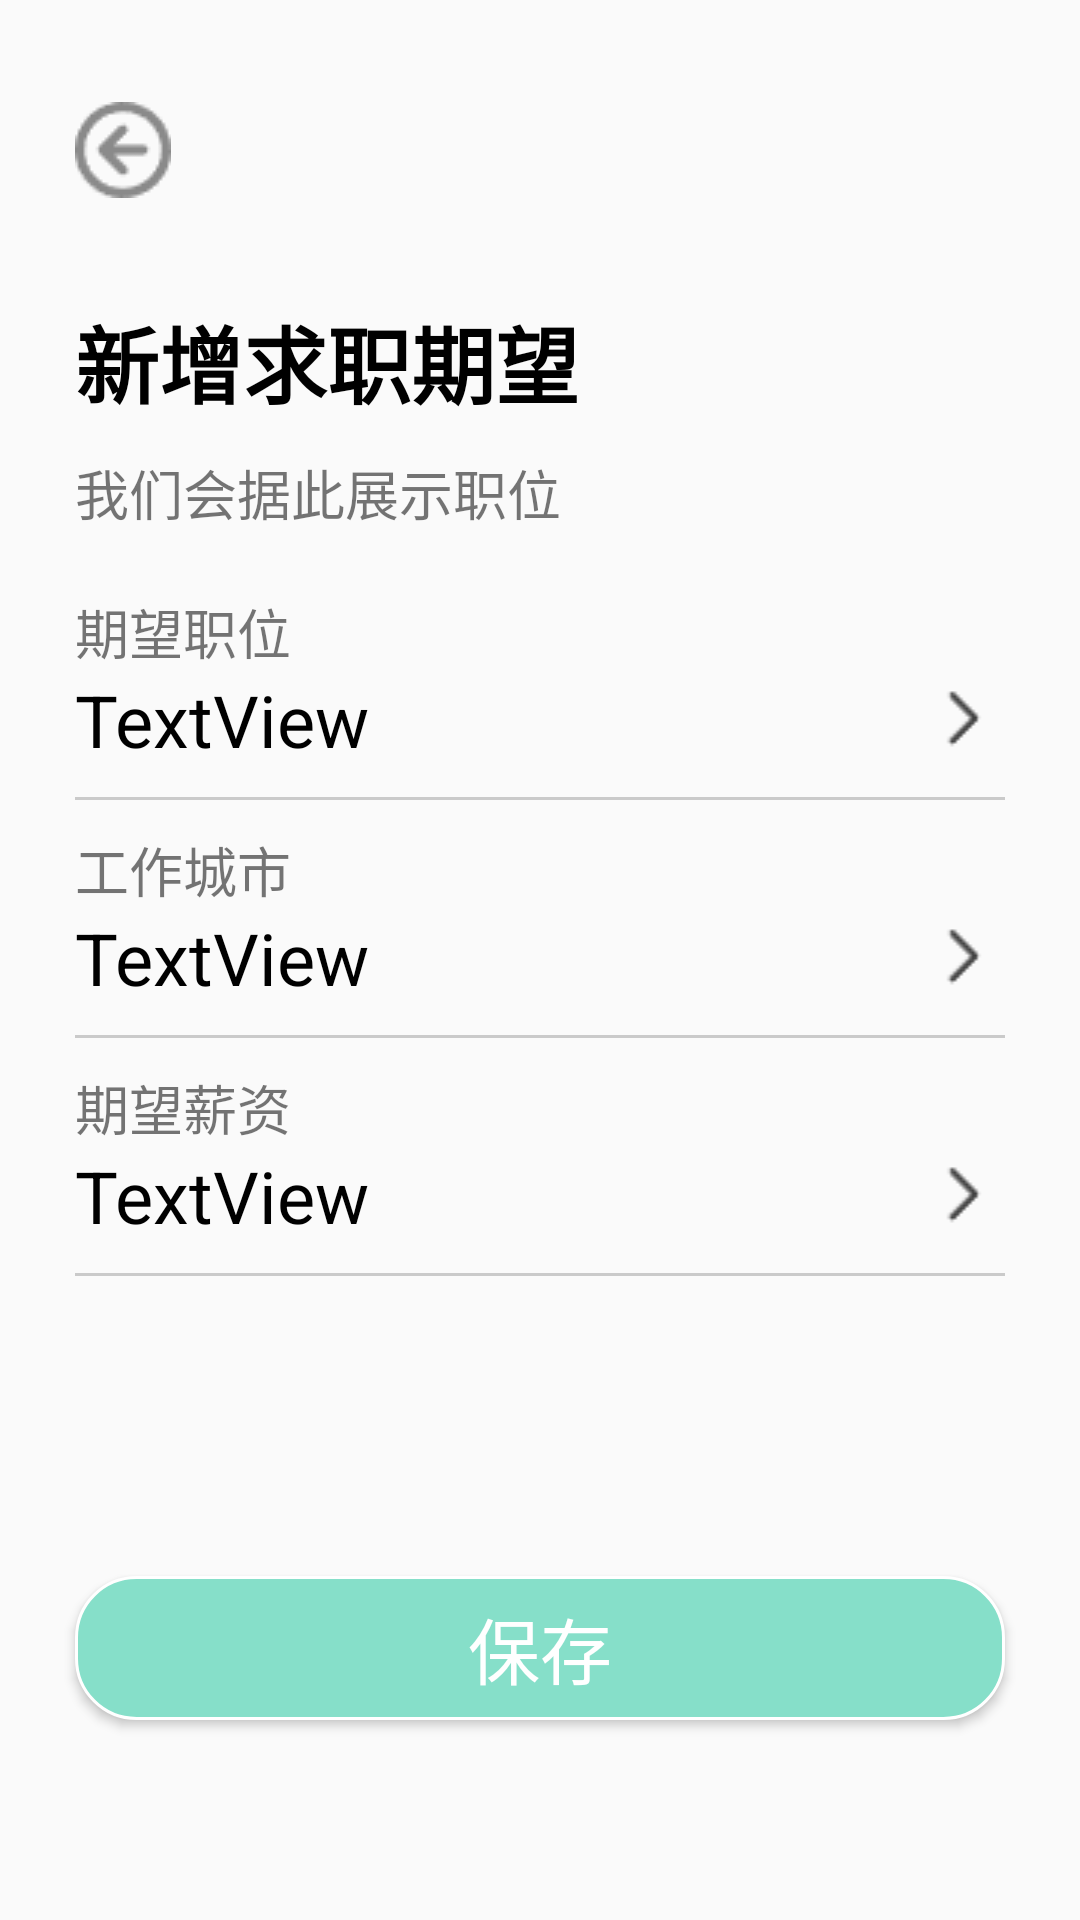

Produce the Android XML layout that renders to this screen, including the resource entries it uses.
<!-- AndroidManifest.xml: application theme Theme.SmartCampusRecruitment -->
<!-- res/layout/activity_insert_job.xml -->
<?xml version="1.0" encoding="utf-8"?>
<LinearLayout xmlns:android="http://schemas.android.com/apk/res/android"
    xmlns:app="http://schemas.android.com/apk/res-auto"
    xmlns:tools="http://schemas.android.com/tools"
    android:id="@+id/main"
    android:layout_width="match_parent"
    android:layout_height="match_parent"
    android:orientation="vertical"
    tools:context=".seeker.AddJob.InsertJobActivity">

    <ImageView
        android:id="@+id/img_fh_xz"
        android:layout_width="wrap_content"
        android:layout_height="50dp"
        android:layout_gravity="left"
        android:layout_marginLeft="25dp"
        android:layout_marginTop="25dp"
        app:srcCompat="@drawable/fanjhui" />

    <TextView
        android:id="@+id/textView"
        android:layout_width="wrap_content"
        android:layout_height="wrap_content"
        android:layout_marginLeft="25dp"
        android:layout_marginTop="25dp"
        android:text="新增求职期望"
        android:textColor="#000000"
        android:textSize="28sp"
        android:textStyle="bold" />

    <View
        android:id="@+id/view"
        android:layout_width="match_parent"
        android:layout_height="10dp"
        android:layout_marginLeft="25dp"
        android:layout_marginRight="25dp" />

    <TextView
        android:id="@+id/textView6"
        android:layout_width="match_parent"
        android:layout_height="wrap_content"
        android:layout_marginLeft="25dp"
        android:layout_marginRight="25dp"
        android:text="我们会据此展示职位"
        android:textSize="18sp" />

    <View
        android:id="@+id/view3"
        android:layout_width="match_parent"
        android:layout_marginLeft="25dp"
        android:layout_marginRight="25dp"
        android:layout_height="20dp" />

    <TextView
        android:id="@+id/textView8"
        android:layout_width="match_parent"
        android:layout_height="wrap_content"
        android:layout_marginLeft="25dp"
        android:layout_marginRight="25dp"
        android:text="期望职位"
        android:textSize="18sp"/>

    <LinearLayout
        android:layout_width="match_parent"
        android:layout_height="wrap_content"
        android:layout_marginLeft="25dp"
        android:layout_marginRight="25dp"
        android:orientation="horizontal">

        <TextView
            android:id="@+id/text_qwzw_xz"
            android:layout_width="wrap_content"
            android:layout_height="match_parent"
            android:layout_weight="9"
            android:text="TextView"
            android:textColor="#000000"
            android:textSize="24sp" />

        <ImageView
            android:id="@+id/img_qwzw_xz"
            android:layout_width="wrap_content"
            android:layout_height="wrap_content"
            android:layout_weight="0.1"
            app:srcCompat="@drawable/jinru" />
    </LinearLayout>

    <View
        android:id="@+id/view5"
        android:layout_width="match_parent"
        android:layout_height="1dp"
        android:layout_marginLeft="25dp"
        android:layout_marginTop="10dp"
        android:layout_marginRight="25dp"
        android:background="#CACACA" />

    <TextView
        android:id="@+id/textView10"
        android:layout_width="match_parent"
        android:layout_height="wrap_content"
        android:layout_marginLeft="25dp"
        android:layout_marginTop="10dp"
        android:layout_marginRight="25dp"
        android:text="工作城市"
        android:textSize="18sp" />

    <LinearLayout
        android:layout_width="match_parent"
        android:layout_height="wrap_content"
        android:layout_marginLeft="25dp"
        android:layout_marginRight="25dp"
        android:orientation="horizontal">

        <TextView
            android:id="@+id/text_gzcs_xz"
            android:layout_width="wrap_content"
            android:layout_height="match_parent"
            android:layout_weight="9"
            android:text="TextView"
            android:textColor="#000000"
            android:textSize="24sp" />

        <ImageView
            android:id="@+id/img_gzcs_xz"
            android:layout_width="wrap_content"
            android:layout_height="wrap_content"
            android:layout_weight="0.1"
            app:srcCompat="@drawable/jinru" />
    </LinearLayout>

    <View
        android:id="@+id/view6"
        android:layout_width="match_parent"
        android:layout_height="1dp"
        android:layout_marginLeft="25dp"
        android:layout_marginTop="10dp"
        android:layout_marginRight="25dp"
        android:background="#CACACA" />

    <TextView
        android:id="@+id/textView11"
        android:layout_width="match_parent"
        android:layout_height="wrap_content"
        android:layout_marginLeft="25dp"
        android:layout_marginRight="25dp"
        android:layout_marginTop="10dp"
        android:text="期望薪资"
        android:textSize="18sp"/>

    <LinearLayout
        android:layout_width="match_parent"
        android:layout_height="wrap_content"
        android:layout_marginLeft="25dp"
        android:layout_marginRight="25dp"
        android:orientation="horizontal">

        <TextView
            android:id="@+id/text_qwxz_xz"
            android:layout_width="wrap_content"
            android:layout_height="match_parent"
            android:layout_weight="9"
            android:text="TextView"
            android:textColor="#000000"
            android:textSize="24sp" />

        <ImageView
            android:id="@+id/img_qwxz_xz"
            android:layout_width="wrap_content"
            android:layout_height="wrap_content"
            android:layout_weight="0.1"
            app:srcCompat="@drawable/jinru" />
    </LinearLayout>

    <View
        android:id="@+id/view4"
        android:layout_width="match_parent"
        android:layout_height="1dp"
        android:layout_marginLeft="25dp"
        android:layout_marginTop="10dp"
        android:layout_marginRight="25dp"
        android:background="#CACACA" />

    <Button
        android:id="@+id/btn_save_xz"
        android:layout_width="match_parent"
        android:layout_height="wrap_content"
        android:layout_marginLeft="25dp"
        android:layout_marginTop="100dp"
        android:layout_marginRight="25dp"
        android:background="@drawable/btn_style_one"
        android:text="保存"
        android:textColor="#FFFFFF"
        android:textSize="24sp" />


</LinearLayout>
<!-- resources referenced by this layout -->
<resources>
  <!-- drawable btn_style_one (drawable) -->
  <?xml version="1.0" encoding="utf-8"?>
  
  <shape xmlns:android="http://schemas.android.com/apk/res/android">
      <stroke android:color="#ffffff" android:width="1dp"/>
      <solid android:color="#86DFC9"/>
      <corners android:radius="20dp"/>
  </shape>
  <!-- drawable fanjhui: png bitmap (drawable, 692 bytes) -->
  <!-- drawable jinru: png bitmap (drawable, 259 bytes) -->
  <style name="Theme.SmartCampusRecruitment" parent="Base.Theme.SmartCampusRecruitment" />
  <style name="Base.Theme.SmartCampusRecruitment" parent="Theme.MaterialComponents.DayNight.DarkActionBar.Bridge">
          
          
          
      </style>
</resources>
